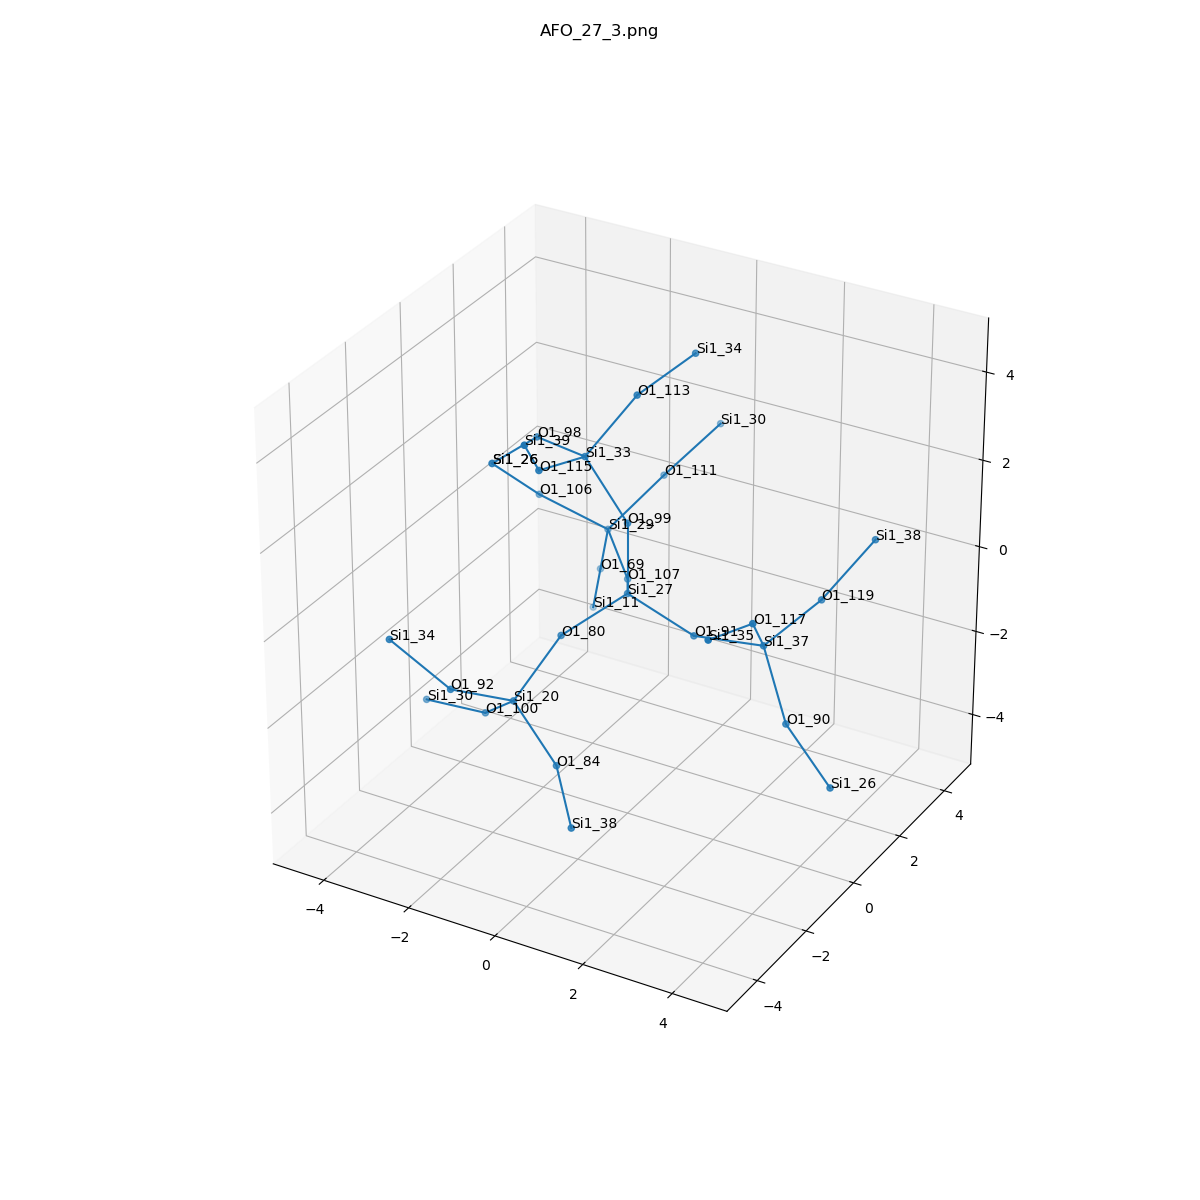

Data behind this chart, as committed beside it:
, neighbor_num, isite, atom, x, y, z, front_index
0, 0, 27, Si1, 0.0, 0.0, 0.0, 
1, 1, 99, O1, 0.0, -7.703719777548943e-34, 1.611, 0.0
2, 1, 107, O1, -0.7569, 1.315, -0.5359, 0.0
3, 1, 91, O1, 1.517, -3.0814879110195774e-33, -0.5366, 0.0
4, 1, 80, O1, -0.7619, -1.315, -0.5279, 0.0
5, 2, 33, Si1, -0.8745, -0.157, 2.953, 1.0
6, 2, 29, Si1, -1.871, 2.439, -0.2344, 2.0
7, 2, 37, Si1, 3.106, -0.03532, -0.2796, 3.0
8, 2, 20, Si1, -1.237, -2.377, -1.64, 4.0
9, 3, 98, O1, -2.343, 0.457, 2.716, 5.0
10, 3, 113, O1, -0.1538, 0.6436, 4.151, 5.0
11, 3, 115, O1, -0.9944, -1.715, 3.343, 5.0
12, 3, 106, O1, -3.098, 1.772, 0.5679, 6.0
13, 3, 111, O1, -1.222, 3.608, 0.6592, 6.0
14, 3, 69, O1, -2.406, 3.046, -1.622, 6.0
15, 3, 119, O1, 3.609, 1.421, 0.1854, 7.0
16, 3, 90, O1, 3.857, -0.4563, -1.64, 7.0
17, 3, 117, O1, 3.438, -1.112, 0.8711, 7.0
18, 3, 84, O1, 0.03098, -2.857, -2.507, 8.0
19, 3, 92, O1, -1.899, -3.649, -0.9063, 8.0
20, 3, 100, O1, -2.322, -1.693, -2.611, 8.0
21, 4, 26, Si1, -3.549, 0.6921, 1.673, 9.0
22, 4, 34, Si1, 0.3181, 2.135, 4.534, 10.0
23, 4, 39, Si1, -0.6619, -2.792, 4.494, 11.0
24, 4, 26, Si1, -3.549, 0.6921, 1.673, 12.0
25, 4, 30, Si1, -0.6062, 4.87, 1.443, 13.0
26, 4, 11, Si1, -2.942, 3.654, -3.009, 14.0
27, 4, 38, Si1, 4.321, 2.3, 1.331, 15.0
28, 4, 26, Si1, 5.149, -1.004, -2.427, 16.0
29, 4, 35, Si1, 3.318, -2.671, 1.262, 17.0
30, 4, 38, Si1, 1.043, -4.001, -3.015, 18.0
31, 4, 34, Si1, -2.96, -4.166, 0.1877, 19.0
32, 4, 30, Si1, -3.884, -1.431, -2.904, 20.0
